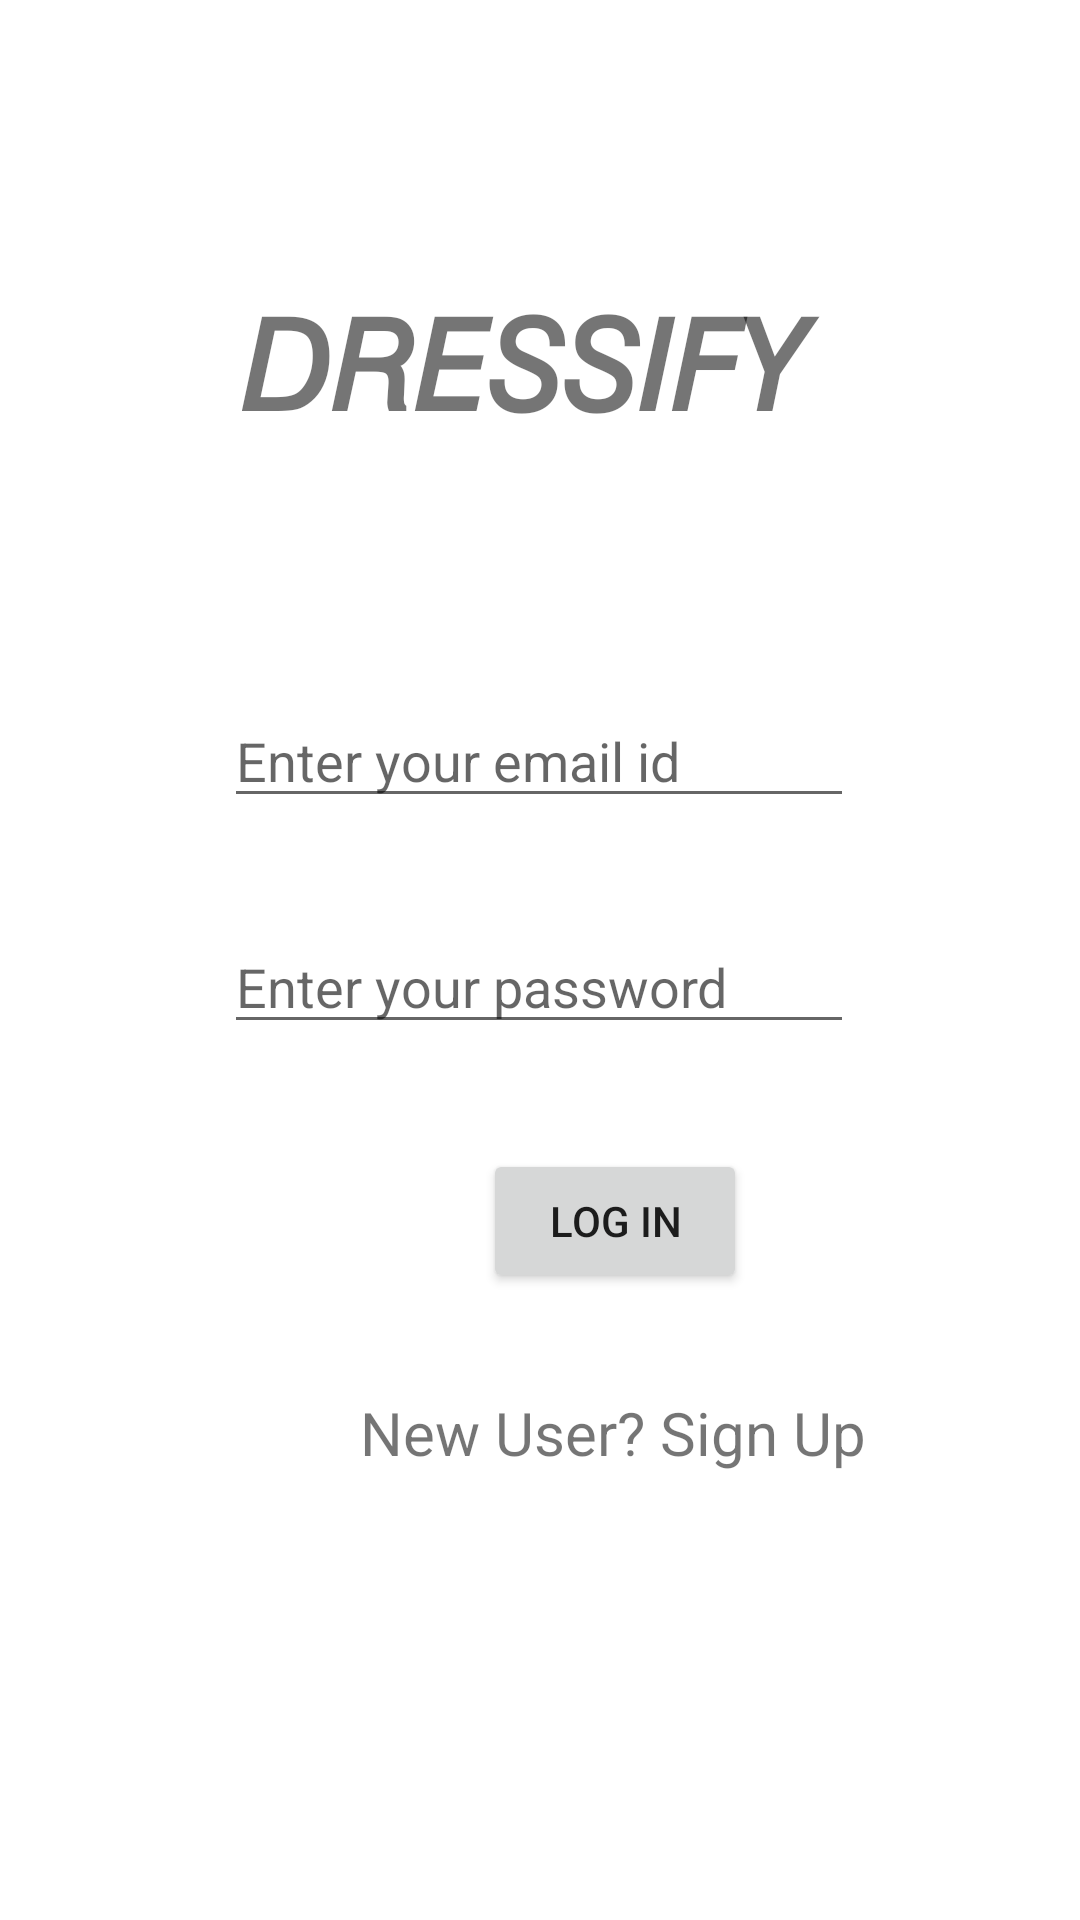

Layout XML and referenced resources for this Android screen:
<!-- AndroidManifest.xml: application theme Theme.Dresstify -->
<!-- res/layout/activity_main.xml -->
<?xml version="1.0" encoding="utf-8"?>
<androidx.constraintlayout.widget.ConstraintLayout xmlns:android="http://schemas.android.com/apk/res/android"
    xmlns:app="http://schemas.android.com/apk/res-auto"
    xmlns:tools="http://schemas.android.com/tools"
    android:layout_width="match_parent"
    android:layout_height="match_parent"
    tools:context=".MainActivity">

    <TextView
        android:id="@+id/textView"
        android:layout_width="wrap_content"
        android:layout_height="wrap_content"
        android:layout_marginTop="92dp"
        android:text="𝘋𝘙𝘌𝘚𝘚𝘐𝘍𝘠 "
        android:textSize="42dp"
        android:textStyle = "bold"
        app:layout_constraintEnd_toEndOf="parent"
        app:layout_constraintHorizontal_bias="0.497"
        app:layout_constraintStart_toStartOf="parent"
        app:layout_constraintTop_toTopOf="parent" />

    <EditText
        android:id="@+id/editTextTextEmailAddress"
        android:layout_width="wrap_content"
        android:layout_height="wrap_content"
        android:layout_marginStart="100dp"
        android:layout_marginLeft="100dp"
        android:layout_marginTop="82dp"
        android:layout_marginEnd="101dp"
        android:layout_marginRight="101dp"
        android:ems="10"
        android:hint="Enter your email id"
        android:inputType="textEmailAddress"
        app:layout_constraintEnd_toEndOf="parent"
        app:layout_constraintStart_toStartOf="parent"
        app:layout_constraintTop_toBottomOf="@+id/textView" />

    <EditText
        android:id="@+id/editTextTextPassword"
        android:layout_width="wrap_content"
        android:layout_height="wrap_content"
        android:layout_marginStart="100dp"
        android:layout_marginLeft="100dp"
        android:layout_marginTop="34dp"
        android:layout_marginEnd="101dp"
        android:layout_marginRight="101dp"
        android:ems="10"
        android:hint="Enter your password"
        android:inputType="textPassword"
        app:layout_constraintEnd_toEndOf="parent"
        app:layout_constraintStart_toStartOf="parent"
        app:layout_constraintTop_toBottomOf="@+id/editTextTextEmailAddress" />

    <Button
        android:id="@+id/login_bttn_id"
        android:layout_width="wrap_content"
        android:layout_height="wrap_content"
        android:layout_marginStart="161dp"
        android:layout_marginLeft="161dp"
        android:layout_marginTop="35dp"
        android:text="Log In"
        app:layout_constraintStart_toStartOf="parent"
        app:layout_constraintTop_toBottomOf="@+id/editTextTextPassword" />

    <TextView
        android:id="@+id/signup_id"
        android:layout_width="wrap_content"
        android:layout_height="wrap_content"
        android:layout_marginStart="120dp"
        android:layout_marginLeft="120dp"
        android:layout_marginTop="33dp"
        android:text="New User? Sign Up"
        android:textSize="20dp"
        app:layout_constraintStart_toStartOf="parent"
        app:layout_constraintTop_toBottomOf="@+id/login_bttn_id" />

</androidx.constraintlayout.widget.ConstraintLayout>
<!-- resources referenced by this layout -->
<resources>
  <style name="Theme.Dresstify" parent="Theme.MaterialComponents.DayNight.DarkActionBar">
          
          <item name="colorPrimary">@color/purple_500</item>
          <item name="colorPrimaryVariant">@color/purple_700</item>
          <item name="colorOnPrimary">@color/white</item>
          
          <item name="colorSecondary">@color/teal_200</item>
          <item name="colorSecondaryVariant">@color/teal_700</item>
          <item name="colorOnSecondary">@color/black</item>
          
          <item name="android:statusBarColor" tools:targetApi="l">?attr/colorPrimaryVariant</item>
          
      </style>
  <!-- not gathered from this repository: default colours our renderer supplied (Android Studio template values) -->
  <color name="purple_500">#FF6200EE</color>
  <color name="purple_700">#FF3700B3</color>
  <color name="teal_200">#FF03DAC5</color>
  <color name="teal_700">#FF018786</color>
  <color name="black">#FF000000</color>
  <color name="white">#FFFFFFFF</color>
</resources>
